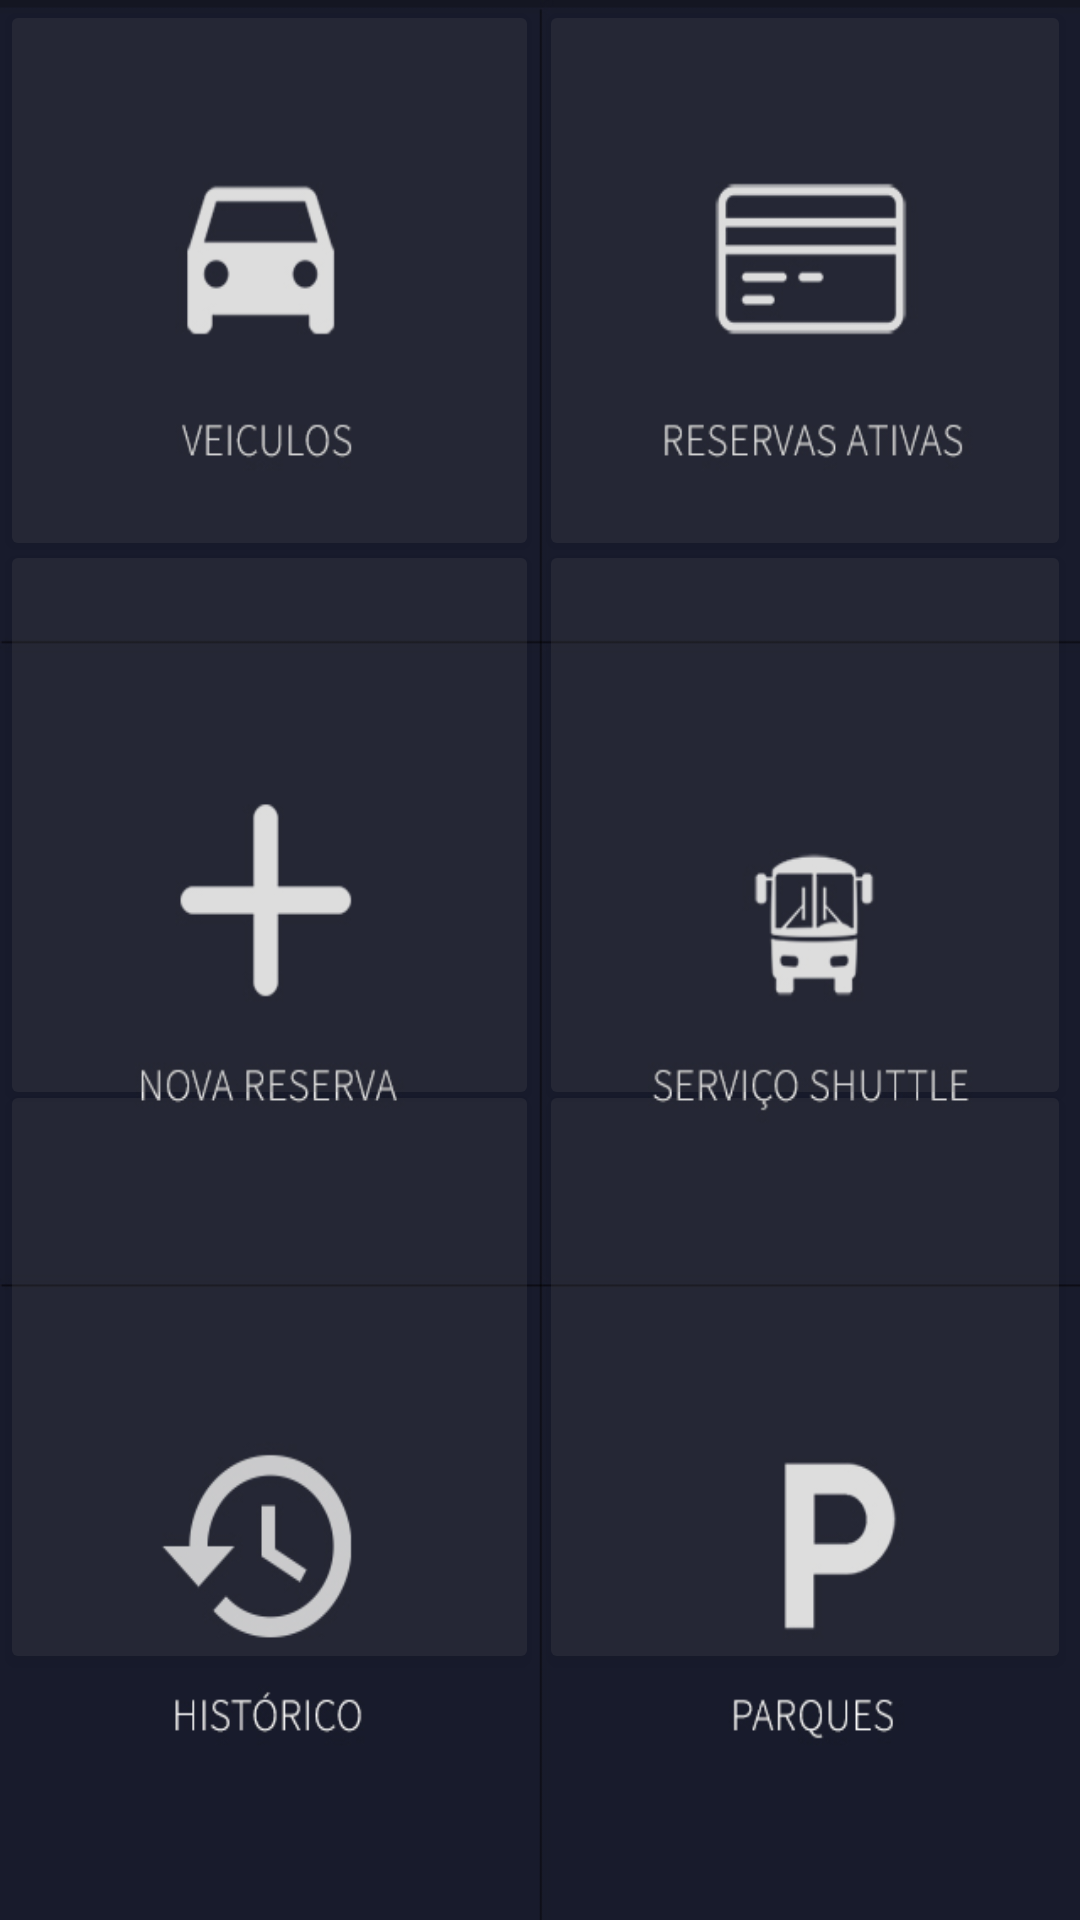

Android layout source for this screen:
<!-- AndroidManifest.xml: application theme Theme.AppCompat -->
<!-- res/layout/activity_homev3.xml -->
<android.support.v4.widget.DrawerLayout
    xmlns:android="http://schemas.android.com/apk/res/android"
    xmlns:tools="http://schemas.android.com/tools"
    android:id="@+id/drawer_layout"
    android:layout_width="match_parent"
    android:layout_height="match_parent"

    >
<FrameLayout xmlns:android="http://schemas.android.com/apk/res/android"
    xmlns:tools="http://schemas.android.com/tools"
    android:layout_width="match_parent"
    android:layout_height="match_parent"
    android:background="@drawable/homebg"
    tools:context="com.example.keke.parkingsys.homev3">

    



    

    <FrameLayout
        android:layout_width="match_parent"
        android:layout_height="match_parent"
        android:fitsSystemWindows="true"
        android:layout_marginBottom="0dp">

        <LinearLayout
        android:orientation="horizontal"
        android:layout_width="match_parent"
        android:layout_height="190dp"
        android:layout_marginTop="180dp"
        android:weightSum="1"
            android:alpha="0.2">

            <Button
                android:layout_width="177dp"
                android:layout_height="match_parent"
                android:id="@+id/Btn_novareserva"
                android:layout_weight="0.42" />

            <Button
            android:layout_width="176dp"
            android:layout_height="match_parent"
            android:id="@+id/Btn_Shuttle"
            android:layout_weight="0.18" />
    </LinearLayout>

        <LinearLayout
            android:orientation="horizontal"
            android:layout_width="match_parent"
            android:layout_height="198dp"
            android:layout_marginTop="360dp"
            android:weightSum="1"
            android:alpha="0.2">

            <Button
                android:layout_width="177dp"
                android:layout_height="match_parent"
                android:id="@+id/Btn_historico"
                android:layout_weight="0.42" />

            <Button
                android:layout_width="176dp"
                android:layout_height="match_parent"
                android:id="@+id/Btn_parques"
                android:layout_weight="0.18" />
        </LinearLayout>


        <LinearLayout
            android:orientation="horizontal"
            android:layout_width="match_parent"
            android:layout_height="187dp"
            android:layout_marginTop="0dp"
            android:weightSum="1"
            android:alpha="0.2">

            <Button
                android:layout_width="177dp"
                android:layout_height="match_parent"
                android:id="@+id/Btn_Veiculos"
                android:layout_weight="0.42" />

            <Button
                android:layout_width="176dp"
                android:layout_height="match_parent"
                android:id="@+id/Btn_reservastiva"
                android:layout_weight="0.18" />
        </LinearLayout>

    </FrameLayout>

</FrameLayout>

    <ListView
        android:id="@+id/navList"
        android:layout_width="200dp"
        android:layout_height="match_parent"
        android:layout_gravity="left|start"
        android:background="#3d3d3d"
        />
    </android.support.v4.widget.DrawerLayout>
<!-- resources referenced by this layout -->
<resources>
  <!-- drawable homebg: jpg bitmap (drawable, 116753 bytes) -->
</resources>
